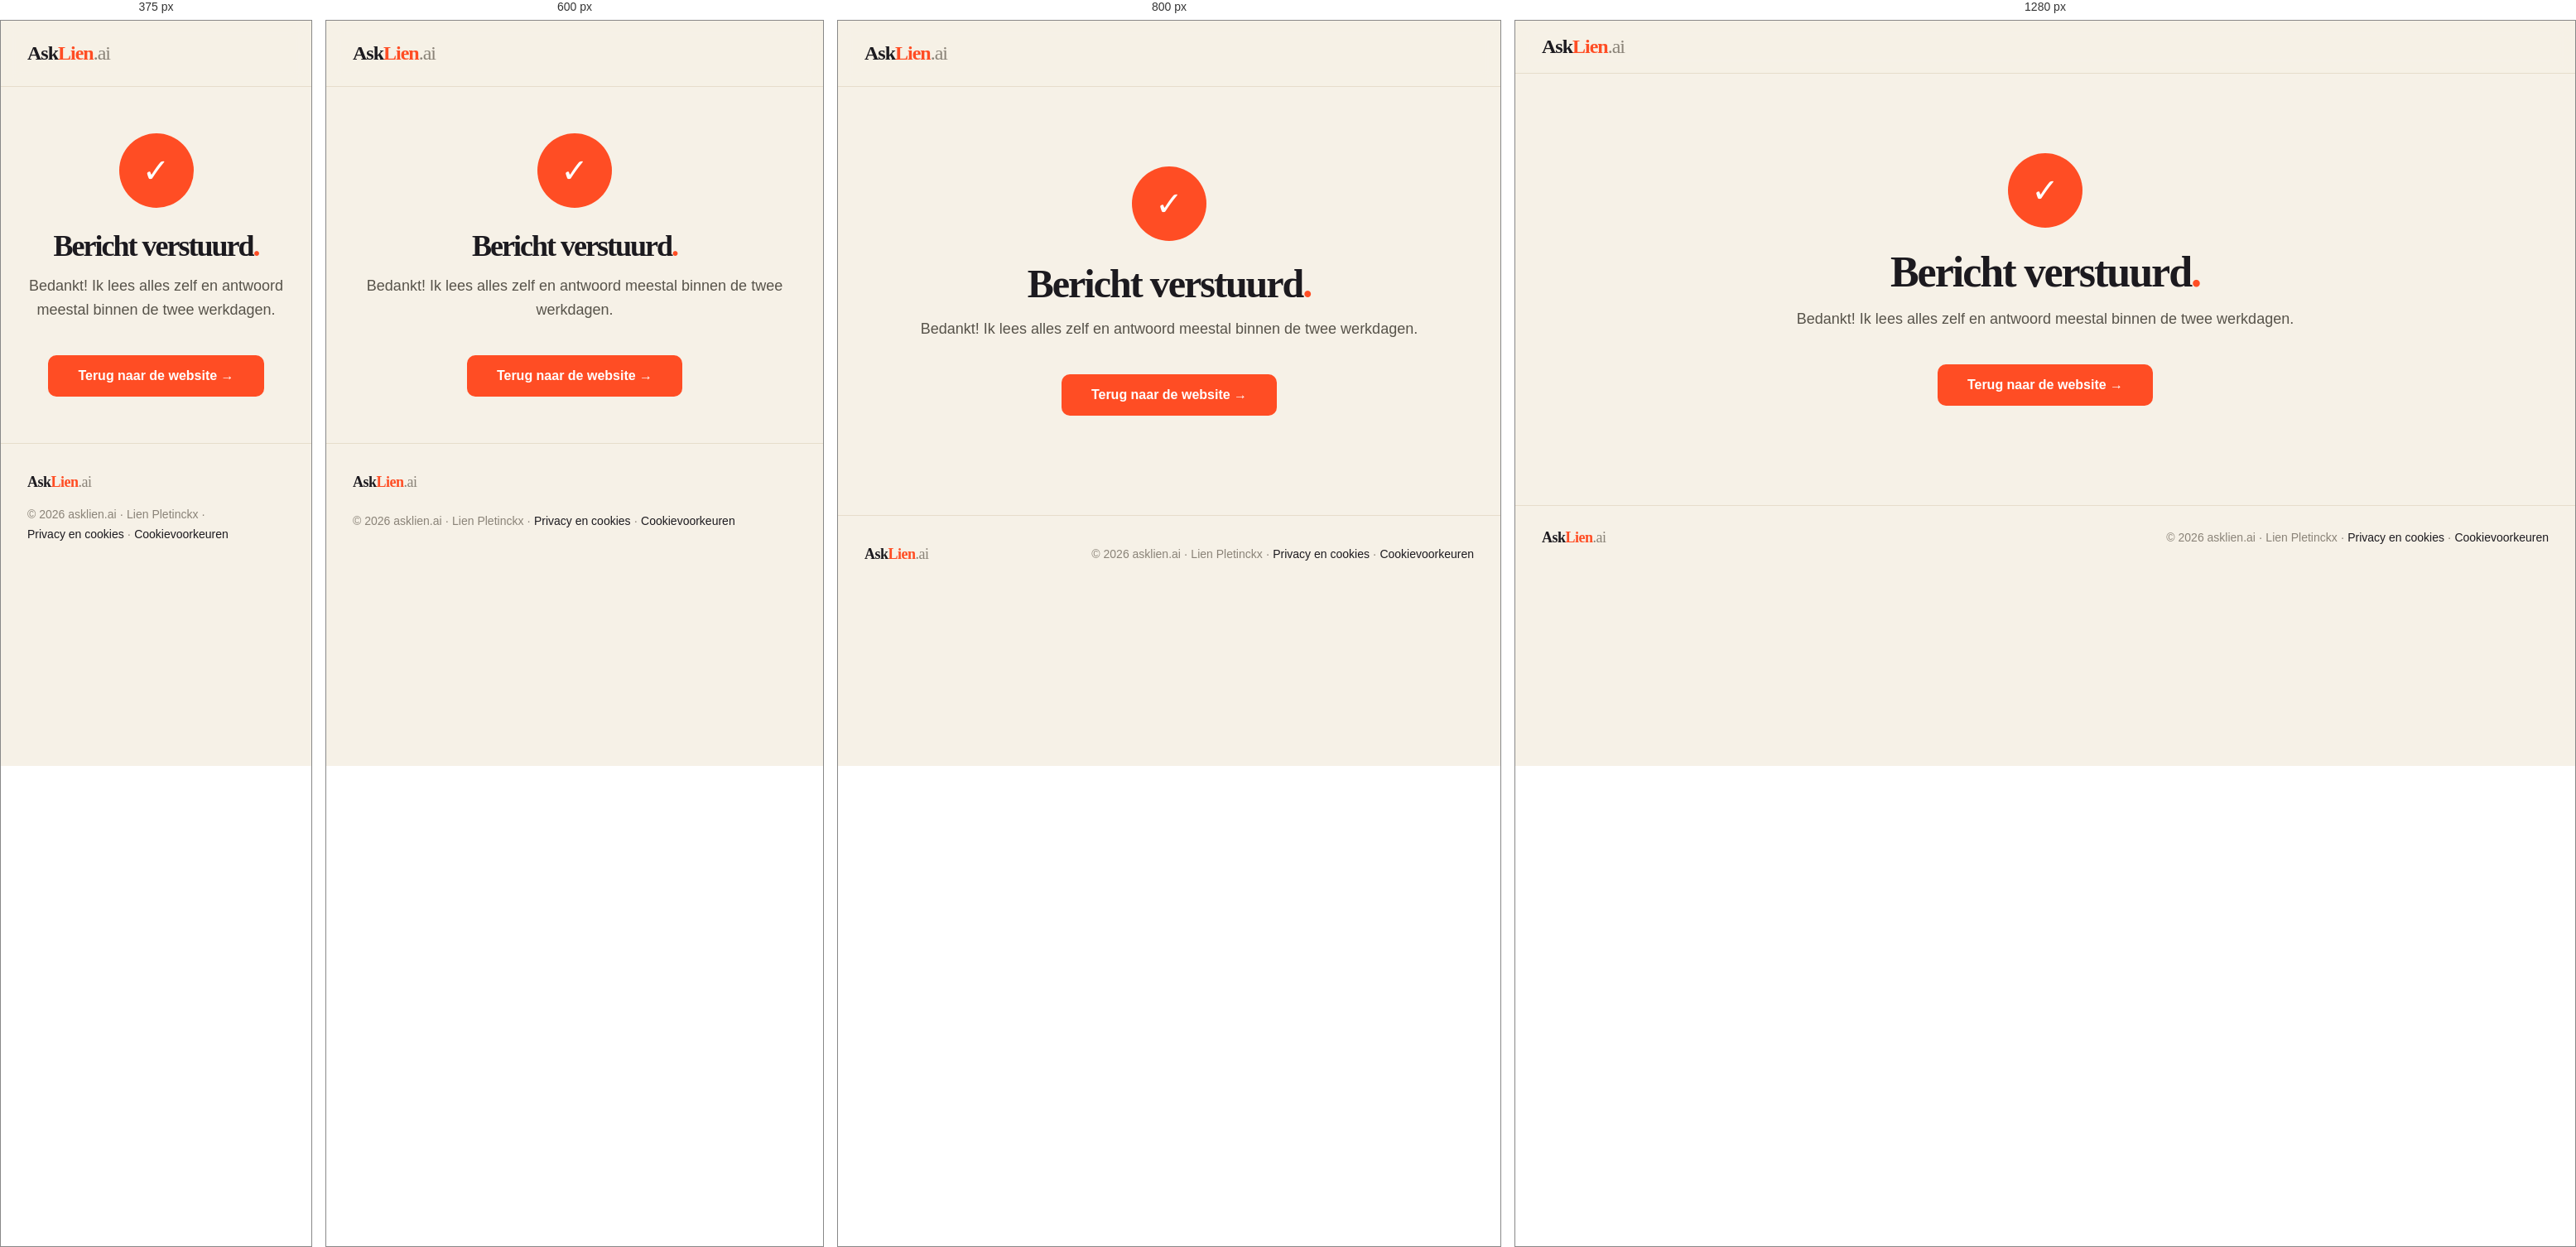
Rendered at 375 px, 600 px, 800 px and 1280 px, left to right.

<!-- file: index.html -->
<!DOCTYPE html>
<html lang="nl">
<head>
<meta charset="utf-8">
<link rel="icon" href="/favicon.svg" type="image/svg+xml">
<link rel="apple-touch-icon" href="/apple-touch-icon.png">
<meta name="theme-color" content="#ff4d24">

<meta name="viewport" content="width=device-width, initial-scale=1">
<title>Bericht verstuurd — AskLien.ai</title>
<meta name="robots" content="noindex">
<link rel="preconnect" href="https://fonts.googleapis.com">
<link rel="preconnect" href="https://fonts.gstatic.com" crossorigin>
<link href="https://fonts.googleapis.com/css2?family=Archivo:wght@400;500;600;800;900&family=Schibsted+Grotesk:ital,wght@0,400;0,500;0,600;1,400&display=swap" rel="stylesheet">
<link rel="stylesheet" href="/css/style.css?v=15">
</head>
<body id="top">

<nav style="position:sticky; top:0; z-index:50; background:rgba(246,241,231,.92); backdrop-filter:blur(10px); border-bottom:1px solid #e6ddcb;">
  <div style="max-width:1240px; margin:0 auto; padding:18px 32px; display:flex; align-items:center; justify-content:space-between;">
    <a href="/" class="logo" style="font-family:'Archivo'; font-weight:900; font-size:24px; letter-spacing:-1px;">Ask<span style="color:#ff4d24;">Lien</span><span style="font-weight:400; color:#8a8378;">.ai</span></a>
  </div>
</nav>

<section style="max-width:640px; margin:0 auto; padding:96px 32px 120px; text-align:center;">
  <div style="width:90px; height:90px; margin:0 auto 28px; border-radius:50%; background:#ff4d24; display:flex; align-items:center; justify-content:center; animation:riseIn .7s cubic-bezier(.2,.8,.2,1) both;">
    <span style="color:#fff; font-size:40px; line-height:1;">✓</span>
  </div>
  <h1 style="margin:0 0 16px; font-family:'Archivo'; font-weight:900; font-size:clamp(36px,6vw,52px); letter-spacing:-2px; line-height:1; animation:riseIn .7s cubic-bezier(.2,.8,.2,1) .1s both;">Bericht verstuurd<span style="color:#ff4d24;">.</span></h1>
  <p style="margin:0 auto 40px; font-size:18px; line-height:1.6; color:#57534a; animation:riseIn .7s cubic-bezier(.2,.8,.2,1) .2s both;">Bedankt! Ik lees alles zelf en antwoord meestal binnen de twee werkdagen.</p>
  <a href="/" class="btn-primary" style="display:inline-block; background:#ff4d24; color:#fff; font-weight:600; font-size:16px; padding:16px 36px; border-radius:10px; animation:riseIn .7s cubic-bezier(.2,.8,.2,1) .3s both;">Terug naar de website →</a>
</section>

<footer style="border-top:1px solid #e6ddcb;">
  <div style="max-width:1240px; margin:0 auto; padding:28px 32px; display:flex; justify-content:space-between; align-items:center; font-size:14px; color:#8a8378; flex-wrap:wrap; gap:12px;">
    <a href="/" class="logo" style="font-family:'Archivo'; font-weight:900; font-size:18px; letter-spacing:-.5px; color:#1c1a1f;">Ask<span style="color:#ff4d24;">Lien</span><span style="font-weight:400; color:#8a8378;">.ai</span></a>
    <div>© 2026 asklien.ai · Lien Pletinckx · <a href="/privacy/">Privacy en cookies</a> · <a href="#cookievoorkeuren">Cookievoorkeuren</a></div>
  </div>
</footer>

<script src="/js/analytics.js?v=7" defer></script>
<script src="/js/menu.js?v=4" defer></script>
</body>
</html>


/* @media block from style.css */
@media (max-width: 960px) {
  nav .nav-links a:not(.btn-primary) { display: none; }
  header [style*="grid-template-columns"],
  section [style*="grid-template-columns"],
  div[data-reveal][style*="grid-template-columns"] { grid-template-columns: 1fr !important; }
  section h2 { font-size: clamp(32px, 9vw, 44px) !important; letter-spacing: -1.5px !important; }
  section [style*="padding:64px"], section [style*="padding:72px"], section [style*="padding: 72px"],
  section [style*="padding:56px 64px"], section [style*="padding:48px 56px"] { padding: 36px 28px !important; }
  header [style*="padding:80px 64px"] { padding: 48px 28px !important; }
  .img-slot { width: 100% !important; }
  .outline-marquee { font-size: 64px !important; }
  .cta-row { flex-direction: column; align-items: stretch; }
  .cta-row a { text-align: center; }

  /* Draaiende badges/ringen: op desktop hangen ze bewust net buiten de foto,
     maar op mobiel is er geen ruimte — dan blijven ze binnen de foto hangen. */
  .decor-badge--hero { left: auto !important; right: 10px !important; bottom: 10px !important; width: 84px !important; height: 84px !important; }
  .decor-badge--challenge { right: 10px !important; top: 10px !important; width: 78px !important; height: 78px !important; }
  .decor-ring { top: -8px !important; left: -8px !important; }
  /* De SVG binnenin hield zijn vaste maat van 130px, waardoor de badge buiten
     het scherm stak en de hele pagina zijwaarts liet scrollen op gsm. */
  .decor-badge svg, .decor-badge--hero svg, .decor-badge--challenge svg {
    width: 100% !important; height: 100% !important;
  }

  /* Tekstlinkjes met een pijl waren maar 17px hoog: te klein voor een duim.
     Op mobiel krijgen ze een ruimere raakzone. */
  section a[style*="font-size:15px"]:not(.btn-primary):not(.btn-dark):not(.btn-outline),
  section a[style*="color:#ff4d24"]:not(.btn-primary):not(.btn-dark):not(.btn-outline) {
    display: inline-block; padding: 11px 0; min-height: 44px;
  }
  footer a { display: inline-block; padding: 8px 0; }
  nav a.logo, footer a.logo { padding: 8px 0; }
  nav .btn-primary { padding-top: 12px !important; padding-bottom: 12px !important; }

  /* Kleine lettertjes stonden op 13px met een krappe regelafstand.
     Op een gsm is dat net te klein om vlot te lezen. */
  [style*="font-size:13px"], [style*="font-size: 13px"] {
    font-size: 14px !important; line-height: 1.6 !important;
  }
  [style*="font-size:13.5px"] { font-size: 15px !important; line-height: 1.65 !important; }
  [style*="font-size:11px"] { font-size: 13px !important; }

  /* Dezelfde correctie voor de tekst die via een klasse gestyled is. */
  .prompt-box { font-size: 15px !important; line-height: 1.65 !important; }
  .vak .vak-label { font-size: 13px !important; }
  .gids-kaart .meta { font-size: 14px !important; }
  .gids-kaart .label { font-size: 13px !important; }
}

/* @media block from style.css */
@media (max-width: 960px) {
  .menu-knop {
    display: flex; flex-direction: column; justify-content: center; gap: 5px;
    width: 44px; height: 44px; padding: 0 10px; margin-left: 4px;
    background: transparent; border: none; cursor: pointer; flex: none;
    /* Boven het paneel, anders kan je het menu niet meer dichtdoen. */
    position: relative; z-index: 61;
  }
  .menu-knop span {
    display: block; height: 2px; width: 100%; background: #1c1a1f; border-radius: 2px;
    transition: transform .25s cubic-bezier(.2,.8,.2,1), opacity .2s ease;
  }
  .menu-knop.is-open span:nth-child(1) { transform: translateY(7px) rotate(45deg); }
  .menu-knop.is-open span:nth-child(2) { opacity: 0; }
  .menu-knop.is-open span:nth-child(3) { transform: translateY(-7px) rotate(-45deg); }

  .menu-paneel {
    /* Onder de navigatiebalk (z-index 50) zodat de sluitknop bereikbaar blijft,
       maar boven de rest van de pagina. */
    position: fixed; left: 0; right: 0; top: 0; bottom: 0; z-index: 45;
    background: #f6f1e7; padding: 92px 28px 32px;
    overflow-y: auto; animation: menuIn .22s cubic-bezier(.2,.8,.2,1) both;
  }
  .menu-lijst { display: flex; flex-direction: column; gap: 4px; max-width: 460px; margin: 0 auto; }
  .menu-lijst .menu-link {
    font-family: 'Archivo', sans-serif; font-weight: 800; font-size: 28px;
    letter-spacing: -1px; color: #1c1a1f; padding: 16px 0;
    border-bottom: 1px solid #e6ddcb; text-decoration: none;
  }
  .menu-lijst .menu-cta {
    margin-top: 26px; background: #ff4d24; color: #fff; text-align: center;
    font-weight: 600; font-size: 17px; padding: 17px 24px; border-radius: 10px;
    text-decoration: none;
  }
}

/* @media block from style.css */
@media (max-width: 960px) {
  .tijdlijn { grid-template-columns: 1fr 1fr !important; gap: 24px 16px !important; }
  .tijdlijn > span[aria-hidden] { display: none; }
}

/* @media block from style.css */
@media (max-width: 960px) and (min-width: 560px) {
  /* Tussen gsm en desktop is er plek genoeg om de schakelaar in de balk te laten staan. */
  nav .nav-links a.taal { display: inline-flex !important; }
}

/* @media block from style.css */
@media (max-width: 960px) {
  .klantstrook > div { padding: 16px 24px; gap: 10px 16px; }
  .klantstrook .namen { flex-basis: 100%; gap: 8px 14px; font-size: 16px; }
}

/* @media block from style.css */
@media (max-width: 960px) { .statement { padding: 32px 24px 28px; } .statement span { -webkit-text-stroke-width: 1.5px; } }

/* @media block from style.css */
@media (max-width: 960px) {
  .hero2 { grid-template-columns: 1fr; padding: 40px 24px 48px; gap: 36px; }
  .hero2-feiten { grid-template-columns: 1fr 1fr 1fr; gap: 14px; }
  .hero2-feiten b { font-size: 20px; }
  .hero2-beeld { height: auto; padding-bottom: 0; }
  .hero2-scherm { position: static; width: 100%; }
  .hero2-video { position: relative; width: 46%; margin: -18% 0 0 auto; }
  .hero2-cta a { text-align: center; flex: 1 1 100%; }
}

/* @media block from style.css */
@media (max-width: 960px) {
  .hero2-log { position: static; width: auto; margin-top: 18px; }
  .hero2-video { width: 46%; }
}

/* @media block from style.css */
@media (max-width: 960px) {
  .hero2-beeld.zonder-scherm { height: auto; }
  .zonder-scherm .hero2-video { position: static; width: 100%; height: auto; aspect-ratio: 4 / 5; margin: 0; }
  .zonder-scherm .hero2-log { position: relative; width: auto; margin: -64px 14px 0; }
}

/* @media block from style.css */
@media (max-width: 960px) {
  /* Een lange knop die niet mocht afbreken duwde zijn hele kolom buiten de kaart. */
  section [style*="grid-template-columns"] > * { min-width: 0; }
  section a[style*="white-space:nowrap"], section button[style*="white-space:nowrap"] { white-space: normal !important; text-align: center; }
  /* Raakzones van minstens een duim hoog. */
  .klantstrook .namen a, .klantstrook .alle { display: inline-block; padding: 9px 0; }
  .pakket a { display: inline-block; padding: 11px 0; }
  .kopieer { min-height: 38px; padding: 9px 14px !important; font-size: 13px !important; }
  /* Tabellen die breder zijn dan het scherm schuiven binnen hun eigen kader, niet erbuiten. */
  table.tabel { display: block; max-width: 100%; overflow-x: auto; -webkit-overflow-scrolling: touch; }
  /* Reel-engine: de tegels duwden hun blok buiten de kaart. */
  .hergebruik > * { min-width: 0; }
  .tegel, .story { min-width: 0; overflow: hidden; overflow-wrap: anywhere; }
  /* Niets kleiner dan 12px. */
  .badge, .tegel, .story, .m-label, span.ok, [style*="font-size:10px"], [style*="font-size: 10px"] { font-size: 12px !important; }
}

/* @media block from style.css */
@media (max-width: 640px) {
  .statement { font-size: clamp(34px, 10.6vw, 60px); padding: 24px 22px 20px; }
  section[style*="padding:96px 32px"] { padding: 56px 22px !important; }
  section[style*="padding:0 32px 96px"] { padding: 0 22px 56px !important; }
  section[style*="padding:64px 32px"] { padding: 40px 22px 48px !important; }
  #lien .img-slot { height: 360px !important; }
  #lien .img-slot img { object-position: 75% 20% !important; }
  #lien div[style*="gap:20px 40px"] { display: grid !important; grid-template-columns: repeat(3, 1fr); gap: 10px !important; }
  #lien [data-count] { font-size: 34px !important; letter-spacing: -1.2px !important; }
  #lien div[style*="gap:20px 40px"] > div > div:last-child { font-size: 13px !important; line-height: 1.35; }
}

/* @media block from style.css */
@media (max-width: 640px) {
  #lien div[style*="gap:20px 40px"]:has(> div:nth-child(4)) { grid-template-columns: repeat(2, 1fr); gap: 16px 12px !important; }
}

/* @media block from style.css */
@media (max-width: 960px) { .uitspraak { min-height: 36px; padding: 6px 14px; } }